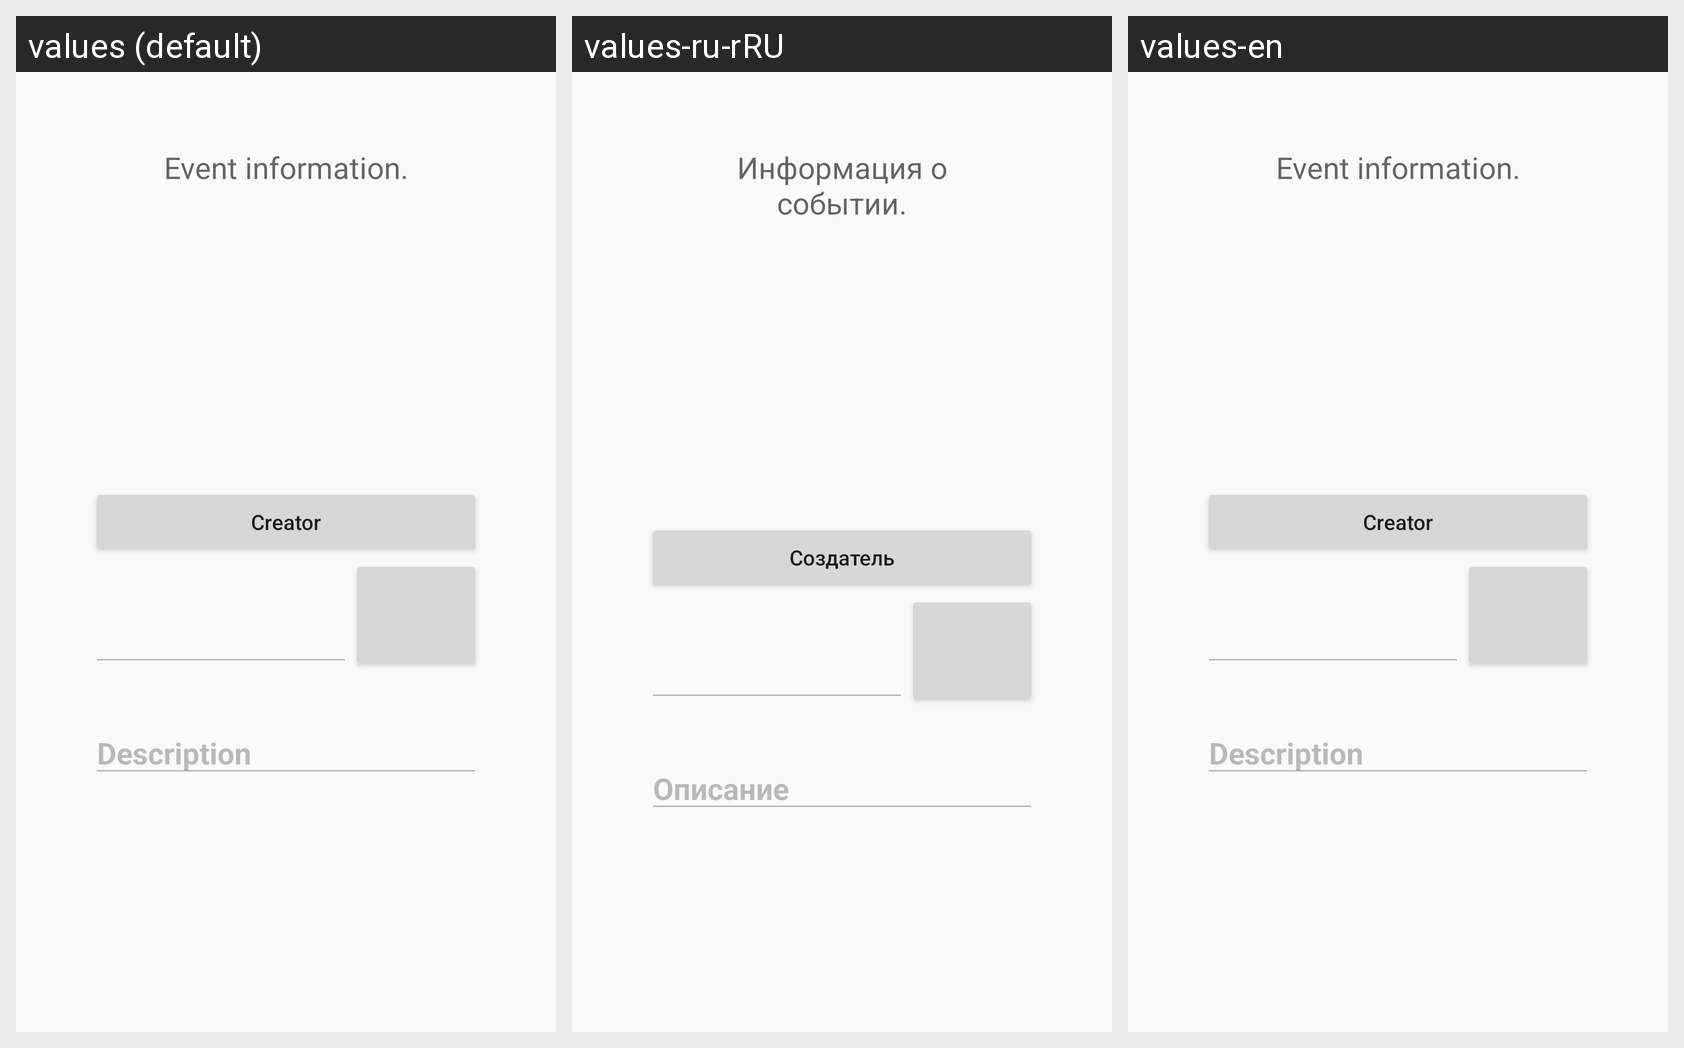

The Android screen above is rendered under several locales of the same app. Produce the string resources it draws, with the default and per-locale values.
Android screen res/layout/event_layout_editable.xml rendered under 3 locales, left to right: values (default), values-ru-rRU, values-en. Device: Nexus 5 (rendered at 1080×1920; each locale shown at half size, 540×960, under a caption strip naming it); theme MyMaterialTheme.
Strings drawn on this screen, with the default value and each locale's value (text and hints the layout hard-codes, and strings that could not be matched under every locale, appear in the picture but are not listed):

event_information
  values: Event information.
  values-ru-rRU: Информация о событии.
  values-en: Event information.

creator
  values: Creator
  values-ru-rRU: Создатель
  values-en: Creator

description
  values: Description
  values-ru-rRU: Описание
  values-en: Description
